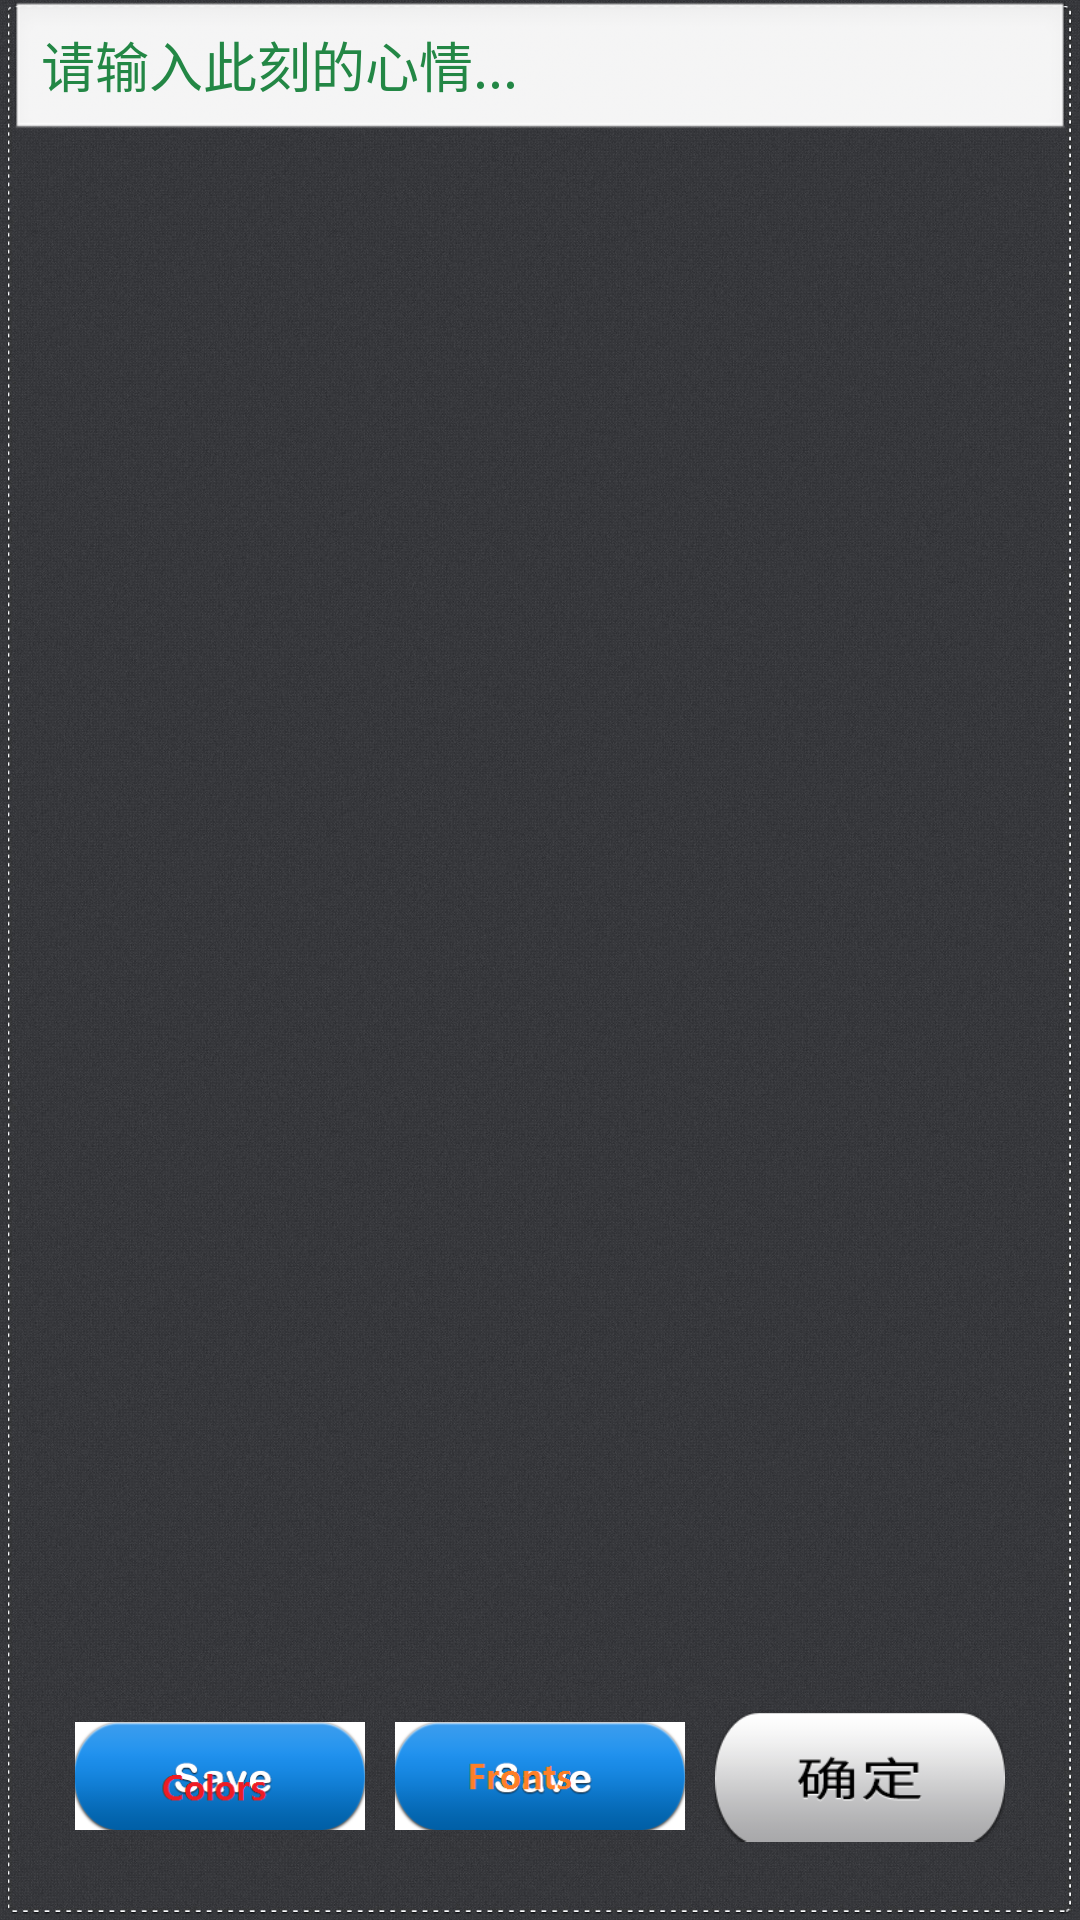

Layout XML and referenced resources for this Android screen:
<!-- AndroidManifest.xml: activity theme android:Theme.NoTitleBar -->
<!-- res/layout/activity_mood_preview.xml -->
<?xml version="1.0" encoding="utf-8"?>
<LinearLayout xmlns:android="http://schemas.android.com/apk/res/android"
    android:layout_width="fill_parent"
    android:layout_height="fill_parent"
    android:background="@drawable/background"
    android:orientation="vertical" >

    <LinearLayout
        android:layout_width="fill_parent"
        android:layout_height="0dp"
        android:layout_weight="0.85"
        android:gravity="center"
        android:orientation="vertical"
        android:paddingLeft="3dp"
        android:paddingRight="3dp" >

    <EditText
        android:id="@+id/edit_text"
        style="@style/my_edittext_style"
        android:layout_width="fill_parent"
        android:layout_height="wrap_content"
        android:hint="请输入此刻的心情..."
        android:inputType="text"
        android:textColorHint="#238745" />
    
        <ImageView
            android:id="@+id/ivPreview"
            android:layout_width="fill_parent"
            android:layout_height="wrap_content"
        	android:layout_weight="0.95"
        	android:gravity="center"/>
    </LinearLayout>

    <LinearLayout
        android:layout_width="fill_parent"
        android:layout_height="0dp"
        android:layout_weight="0.15"
        android:gravity="center"
        android:orientation="horizontal"
        android:paddingLeft="20dp"
        android:paddingRight="20dp" >

        <ImageButton
            android:id="@+id/btnColors"
            android:layout_width="fill_parent"
            android:layout_height="wrap_content"
            android:layout_margin="5dp"
            android:layout_weight="0.08"
            android:background="#00000000"
            android:scaleType="fitCenter"
            android:src="@drawable/colors" />

        <ImageButton
            android:id="@+id/btnFonts"
            android:layout_width="fill_parent"
            android:layout_height="wrap_content"
            android:layout_margin="5dp"
            android:layout_weight="0.08"
            android:background="#00000000"
            android:scaleType="fitCenter"
            android:src="@drawable/fonts" />
        
        <ImageButton
            android:id="@+id/btnConfirm"
            android:layout_width="fill_parent"
            android:layout_height="wrap_content"
            android:layout_margin="5dp"
            android:layout_weight="0.08"
            android:background="#00000000"
            android:scaleType="fitCenter"
            android:src="@drawable/confirm" />

    </LinearLayout>

</LinearLayout>
<!-- resources referenced by this layout -->
<resources>
  <!-- drawable background: jpg bitmap (drawable-hdpi, 504110 bytes) -->
  <!-- drawable colors: png bitmap (drawable-hdpi, 12486 bytes) -->
  <!-- drawable confirm: jpg bitmap (drawable-hdpi, 8209 bytes) -->
  <!-- drawable fonts: png bitmap (drawable-hdpi, 11939 bytes) -->
</resources>
